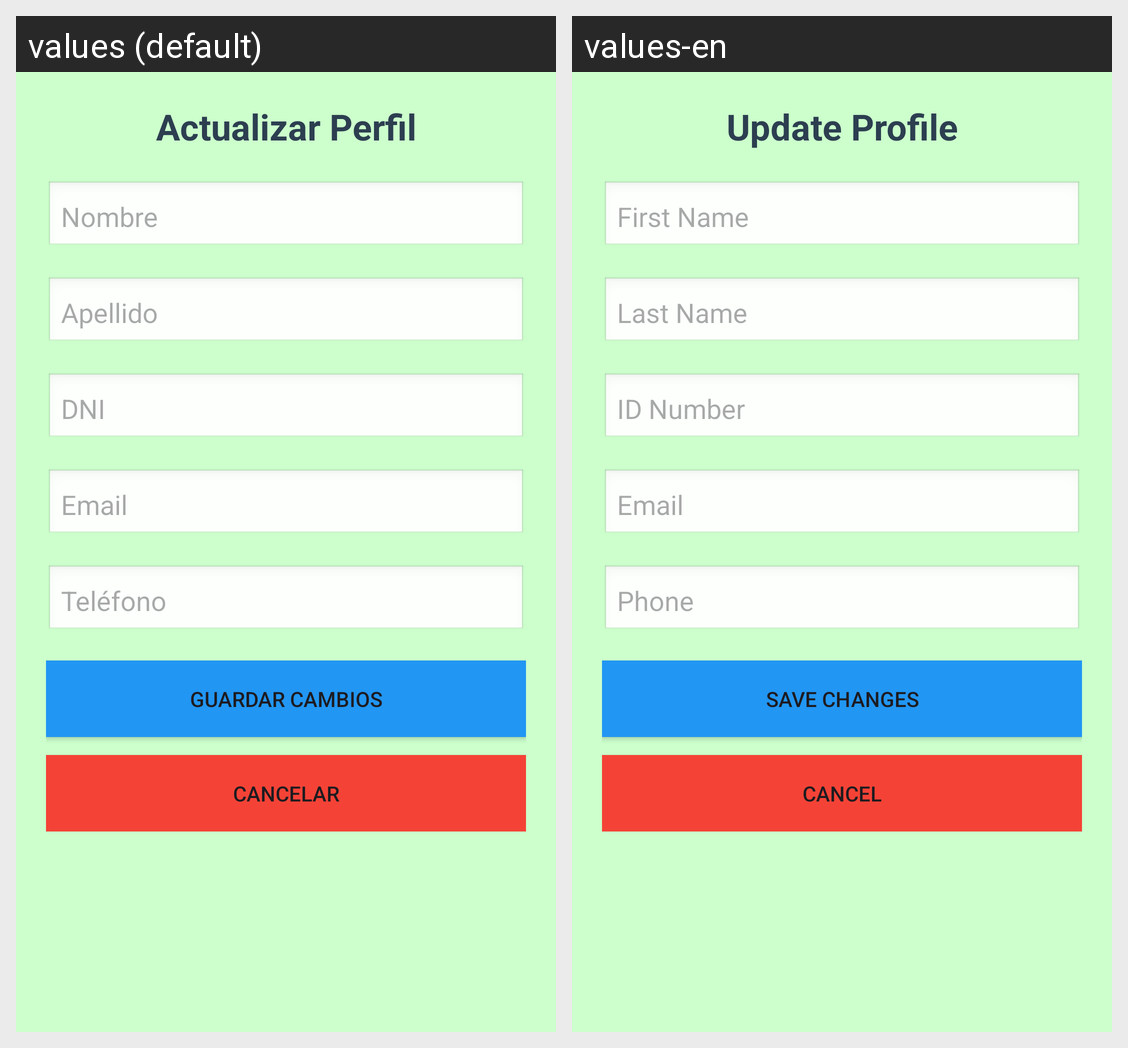

Here is an Android app screen in its default locale and in the app's own translations. Write out the translated-string differences for the strings that appear on this screen.
Android screen res/layout/activity_perfil_actualizar.xml rendered under 2 locales, left to right: values (default), values-en. Device: Nexus 5 (rendered at 1080×1920; each locale shown at half size, 540×960, under a caption strip naming it); theme Theme.Gestor_Aplication.
Strings drawn on this screen, with the default value and each locale's value (text and hints the layout hard-codes, and strings that could not be matched under every locale, appear in the picture but are not listed):

Perfil_up_title
  values: Actualizar Perfil
  values-en: Update Profile

Perfil_up_Nombre
  values: Nombre
  values-en: First Name

Perfil_up_Apellido
  values: Apellido
  values-en: Last Name

Perfil_up_DNI
  values: DNI
  values-en: ID Number

Perfil_up_Email
  values: Email
  values-en: Email

Perfil_up_Telefono
  values: Teléfono
  values-en: Phone

Perfil_up_B_Guardar
  values: Guardar Cambios
  values-en: Save Changes

Perfil_up_Cancelar
  values: Cancelar
  values-en: Cancel
